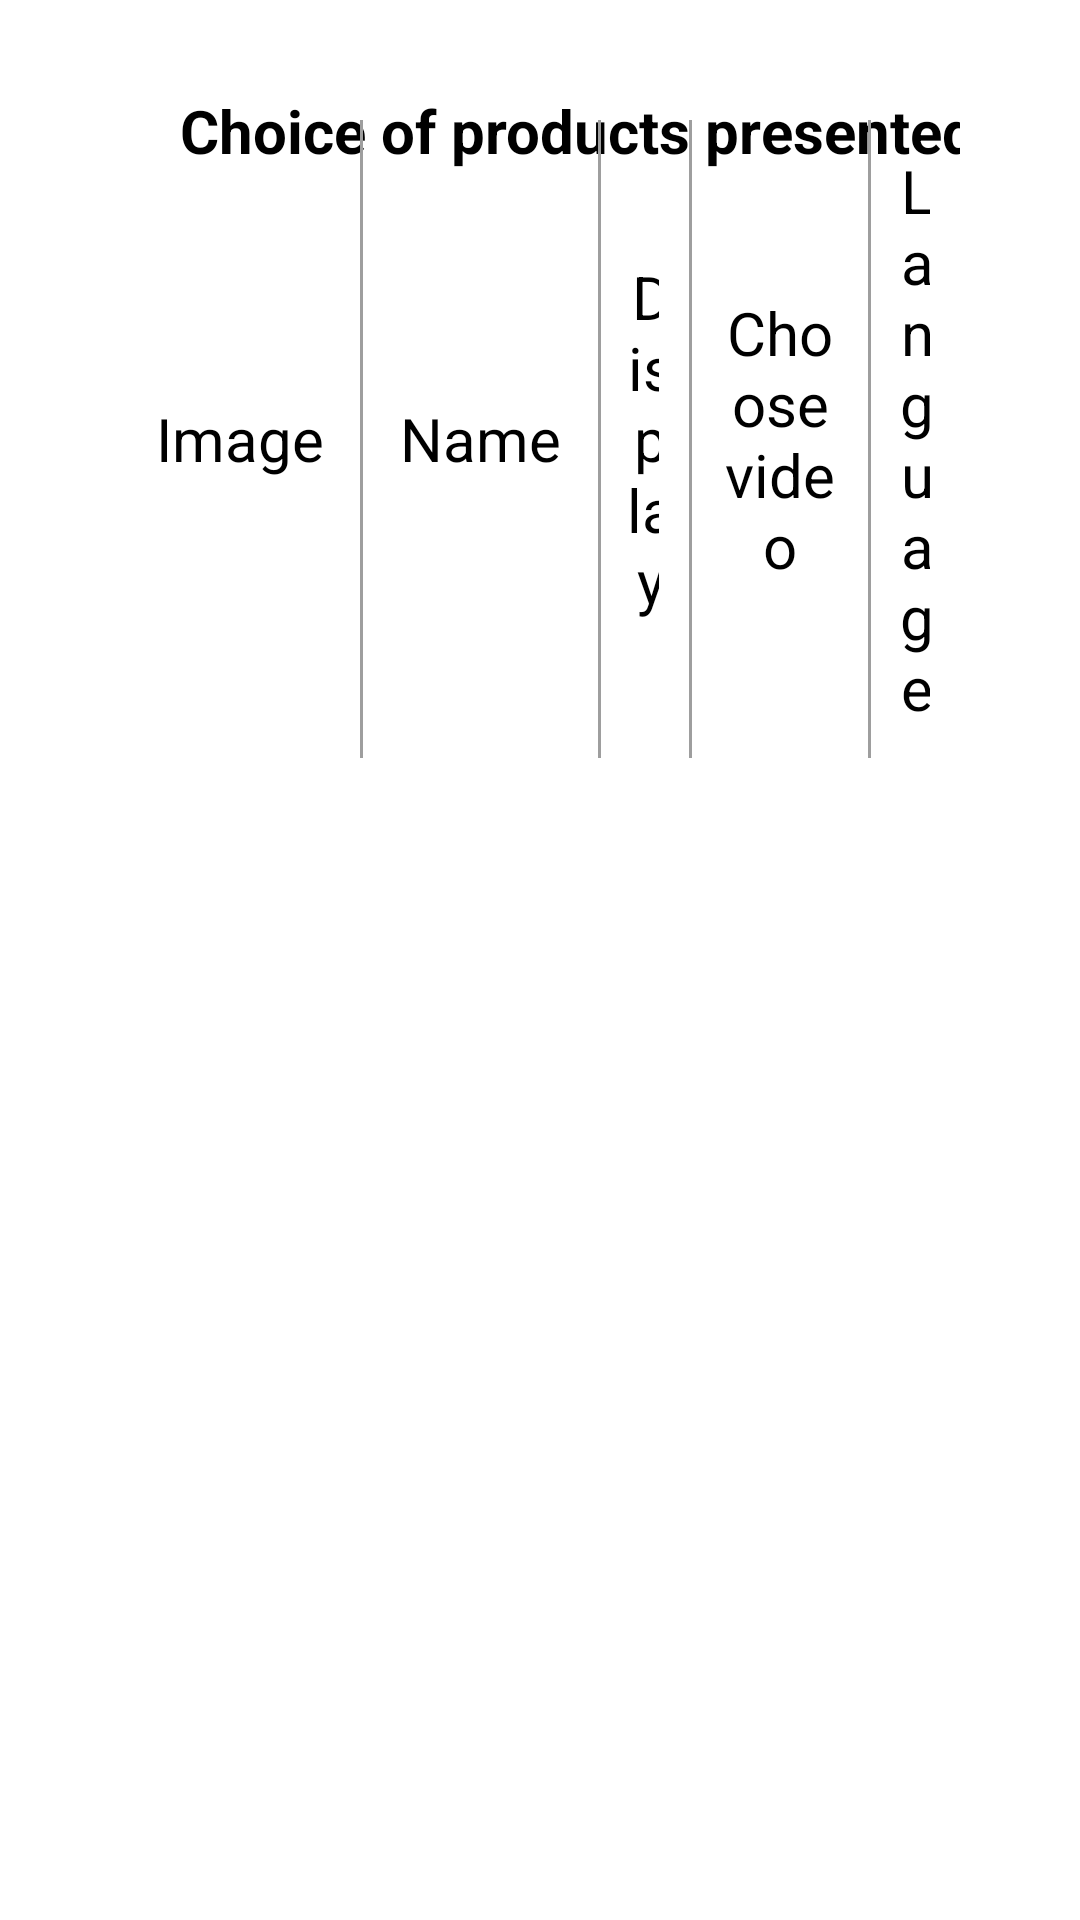

Here is an Android app screen rendered from its layout file. Give the layout XML and the strings, colors and styles it references.
<!-- AndroidManifest.xml: application theme Theme.MDS -->
<!-- res/layout/choice_wine_displayed.xml -->
<?xml version="1.0" encoding="utf-8"?>
<androidx.constraintlayout.widget.ConstraintLayout xmlns:android="http://schemas.android.com/apk/res/android"
    xmlns:app="http://schemas.android.com/apk/res-auto"
    android:layout_width="match_parent"
    android:layout_height="wrap_content"
    android:background="@drawable/round_white"
    android:paddingStart="40dp"
    android:paddingTop="30dp"
    android:paddingEnd="40dp"
    android:paddingBottom="30dp">

    <TextView
        android:id="@+id/title_part_2"
        android:layout_width="wrap_content"
        android:layout_height="wrap_content"
        android:layout_marginStart="20dp"
        android:text="@string/choice_products_presented"
        android:textColor="@color/black"
        android:textSize="20sp"
        android:textStyle="bold"
        app:layout_constraintStart_toStartOf="parent"
        app:layout_constraintTop_toTopOf="parent" />

    <TableLayout
        android:id="@+id/table_layout_wine_displayed"
        android:layout_width="match_parent"
        android:layout_height="match_parent"
        android:layout_marginTop="10dp"
        android:divider="@drawable/table_divider"
        android:dividerPadding="15dp"
        android:showDividers="middle"
        app:layout_constraintEnd_toEndOf="parent"
        app:layout_constraintStart_toStartOf="parent"
        app:layout_constraintTop_toBottomOf="@+id/title_part_2">

        <TableRow
            android:layout_width="match_parent"
            android:layout_height="match_parent"
            android:divider="@drawable/table_divider"
            android:gravity="center"
            android:showDividers="middle">

            <TextView
                android:layout_width="80dp"
                android:layout_height="wrap_content"
                android:gravity="center"
                android:padding="10dp"
                android:text="@string/image"
                android:textColor="@android:color/black"
                android:textSize="20sp" />

            <TextView
                android:layout_width="0dp"
                android:layout_height="wrap_content"
                android:layout_weight="0.4"
                android:gravity="center"
                android:padding="10dp"
                android:text="@string/name"
                android:textColor="@android:color/black"
                android:textSize="20sp" />

            <TextView
                android:layout_width="0dp"
                android:layout_height="wrap_content"
                android:layout_weight="0.15"
                android:gravity="center"
                android:padding="10dp"
                android:text="@string/display"
                android:textColor="@android:color/black"
                android:textSize="20sp" />

            <TextView
                android:layout_width="0dp"
                android:layout_height="wrap_content"
                android:layout_weight="0.3"
                android:gravity="center"
                android:padding="10dp"
                android:text="@string/choose_video"
                android:textColor="@android:color/black"
                android:textSize="20sp" />

            <TextView
                android:layout_width="0dp"
                android:layout_height="wrap_content"
                android:layout_weight="0.15"
                android:gravity="center"
                android:padding="10dp"
                android:text="@string/language"
                android:textColor="@android:color/black"
                android:textSize="20sp" />
        </TableRow>

    </TableLayout>


</androidx.constraintlayout.widget.ConstraintLayout>
<!-- resources referenced by this layout -->
<resources>
  <color name="black">#FF000000</color>
  <!-- drawable round_white (drawable-v24) -->
  <?xml version="1.0" encoding="utf-8"?>
  <layer-list xmlns:android="http://schemas.android.com/apk/res/android">
      
      <item>
          <shape android:shape="rectangle">
              <solid android:color="@color/white"/>
              <corners android:radius="50dp"/>
          </shape>
      </item>
  </layer-list>
  <!-- drawable table_divider (drawable) -->
  <?xml version="1.0" encoding="utf-8"?>
  <shape xmlns:android="http://schemas.android.com/apk/res/android"
      android:shape="rectangle">
  
      <size
          android:height="1dp"
          android:width="1dp"/>
  
      <solid android:color="@color/gray500"/>
  
  </shape>
  <string name="choice_products_presented">Choice of products presented</string>
  <string name="choose_video">Choose video</string>
  <string name="display">Display</string>
  <string name="image">Image</string>
  <string name="language">Language</string>
  <string name="name">Name</string>
  <style name="Theme.MDS" parent="Theme.MaterialComponents.DayNight.DarkActionBar">
          
          <item name="colorPrimary">@color/gray800</item>
          <item name="colorPrimaryVariant">@color/gray900</item>
          <item name="colorOnPrimary">@color/white</item>
          
          <item name="colorSecondary">@color/gray800</item>
          <item name="colorSecondaryVariant">@color/gray900</item>
          <item name="colorOnSecondary">@color/black</item>
          
          <item name="android:statusBarColor">?attr/colorPrimaryVariant</item>
      </style>
  <color name="white">#FFFFFFFF</color>
  <color name="gray500">#9E9E9E</color>
  <color name="gray800">#424242</color>
  <color name="gray900">#212121</color>
</resources>
